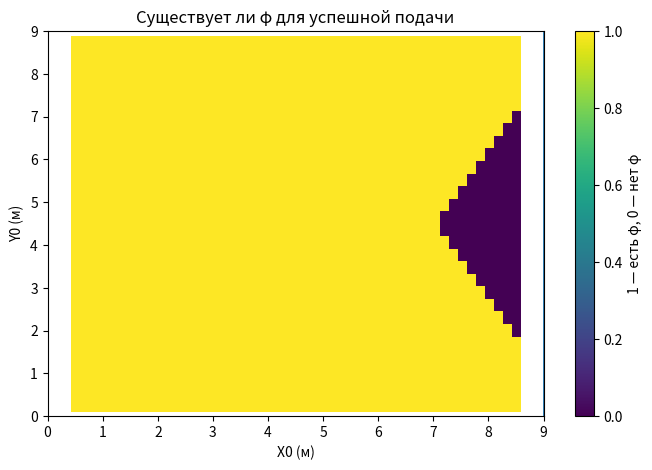
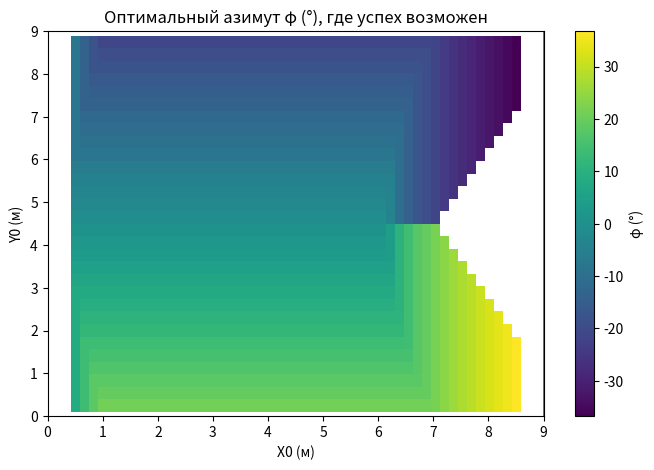

Python code for these plots, in order:
import numpy as np
import matplotlib.pyplot as plt

# Court and net parameters
court_length = 18.0
court_width = 9.0
net_x = court_length / 2
net_height = 2.43

# Physics
g = 9.81

def flight_time(vz, z0):
    a = -0.5 * g
    b = vz
    c = z0
    disc = b*b - 4*a*c
    if disc < 0:
        return None
    t1 = (-b + np.sqrt(disc)) / (2*a)
    t2 = (-b - np.sqrt(disc)) / (2*a)
    ts = [t for t in (t1, t2) if t is not None and t > 0]
    if not ts:
        return None
    return max(ts)

def simulate(x0, y0, v0, alpha, phi, z0):
    vx = v0 * np.cos(alpha) * np.cos(phi)
    vy = v0 * np.cos(alpha) * np.sin(phi)
    vz = v0 * np.sin(alpha)
    if vx <= 0:
        return None, None, False, None
    t_land = flight_time(vz, z0)
    if t_land is None:
        return None, None, False, None
    t_net = (net_x - x0) / vx
    net_cross_in_time = (t_net is not None) and (0 < t_net < t_land)
    if not net_cross_in_time:
        x_land = x0 + vx * t_land
        y_land = y0 + vy * t_land
        return x_land, y_land, False, t_net
    z_net = z0 + vz * t_net - 0.5 * g * t_net**2
    net_clear = (z_net > net_height)
    x_land = x0 + vx * t_land
    y_land = y0 + vy * t_land
    return x_land, y_land, net_clear, t_net

def success(x0, y0, v0, alpha, phi, z0):
    x_land, y_land, net_clear, _ = simulate(x0, y0, v0, alpha, phi, z0)
    if x_land is None:
        return False
    lands_in_opponent = (net_x <= x_land <= court_length) and (0 <= y_land <= court_width)
    return bool(net_clear and lands_in_opponent)

def success_exists_over_phi(x0, y0, v0, alpha, z0, phi_min=-np.deg2rad(45), phi_max=np.deg2rad(45), nphi=241):
    phis = np.linspace(phi_min, phi_max, nphi)
    best_phi = np.nan
    best_dist = None
    any_success = False
    for phi in phis:
        x_land, y_land, net_clear, _ = simulate(x0, y0, v0, alpha, phi, z0)
        if x_land is None:
            continue
        lands_in_opponent = (net_x <= x_land <= court_length) and (0 <= y_land <= court_width)
        if net_clear and lands_in_opponent:
            any_success = True
            dist = abs(y_land - court_width/2.0)
            if (best_dist is None) or (dist < best_dist):
                best_dist = dist
                best_phi = phi
    return any_success, best_phi

if __name__ == "__main__":
    # Example parameters
    v0 = 10.0
    alpha = np.deg2rad(30.0)
    z0 = 2.3
    nx, ny = 50, 30
    x_positions = np.linspace(0.5, net_x - 0.5, nx)
    y_positions = np.linspace(0.25, court_width - 0.25, ny)
    XX, YY = np.meshgrid(x_positions, y_positions)
    success_grid = np.zeros_like(XX, dtype=float)
    best_phi_grid = np.full_like(XX, fill_value=np.nan, dtype=float)
    for i in range(ny):
        for j in range(nx):
            ok, phi_star = success_exists_over_phi(XX[i,j], YY[i,j], v0, alpha, z0)
            success_grid[i,j] = 1.0 if ok else 0.0
            best_phi_grid[i,j] = phi_star
    # Plot success region
    plt.figure(figsize=(8,5))
    plt.pcolormesh(XX, YY, success_grid, shading='auto', vmin=0.0, vmax=1.0)
    plt.axvline(net_x, linewidth=2)
    plt.xlim(0, net_x)
    plt.ylim(0, court_width)
    plt.xlabel("X0 (м)")
    plt.ylabel("Y0 (м)")
    plt.title("Существует ли φ для успешной подачи")
    plt.colorbar(label="1 — есть φ, 0 — нет φ")
    plt.show()
    # Plot best phi map (deg), masked where no success
    phi_deg = np.rad2deg(best_phi_grid)
    phi_deg_masked = np.where(success_grid > 0.5, phi_deg, np.nan)
    plt.figure(figsize=(8,5))
    mesh = plt.pcolormesh(XX, YY, phi_deg_masked, shading='auto')
    plt.axvline(net_x, linewidth=2)
    plt.xlim(0, net_x)
    plt.ylim(0, court_width)
    plt.xlabel("X0 (м)")
    plt.ylabel("Y0 (м)")
    plt.title("Оптимальный азимут φ (°), где успех возможен")
    plt.colorbar(mesh, label="φ (°)")
    plt.show()
